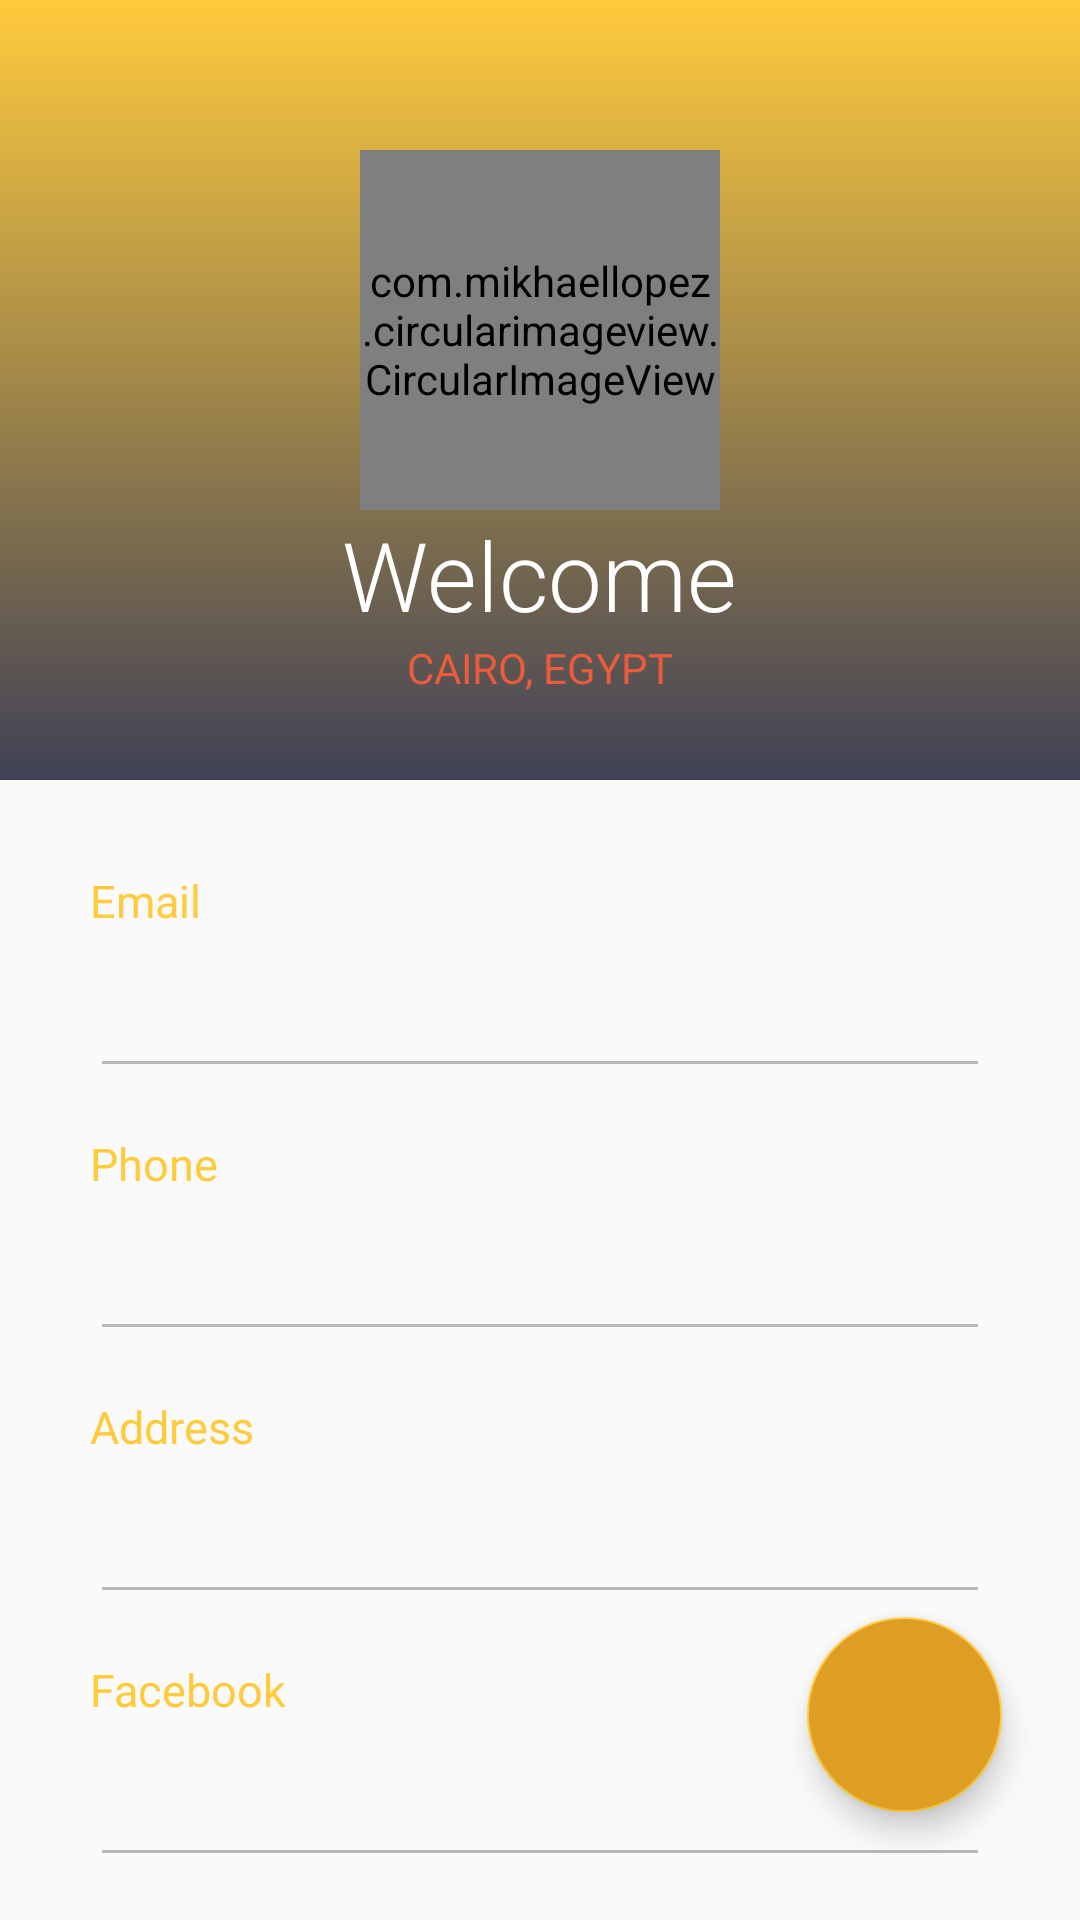

Reconstruct the res/layout file that produces this screen, plus the resources it refers to.
<!-- AndroidManifest.xml: application theme AppTheme -->
<!-- res/layout/activity_profile_.xml -->
<?xml version="1.0" encoding="utf-8"?>
<RelativeLayout xmlns:android="http://schemas.android.com/apk/res/android"
    xmlns:app="http://schemas.android.com/apk/res-auto"
    xmlns:tools="http://schemas.android.com/tools"
    android:layout_width="match_parent"
    android:layout_height="match_parent"
    tools:context=".Profile_Activity">

    <RelativeLayout
        android:id="@+id/rellay1"
        android:layout_width="match_parent"
        android:layout_height="260dp"
        android:background="@drawable/grad"
        android:paddingBottom="20dp">

        <com.mikhaellopez.circularimageview.CircularImageView
            android:id="@+id/user_image"
            android:layout_width="120dp"
            android:layout_height="120dp"
            android:layout_marginTop="50dp"
            android:layout_centerHorizontal="true"
            app:civ_border_color="@color/white"
            app:civ_border_width="1dp"
            app:civ_shadow="true"
            app:civ_shadow_radius="5dp"
            app:civ_shadow_color="@color/grey"
            android:src="@drawable/my_account_icon"/>


        <TextView
            android:id="@+id/profile_user_name"
            android:layout_width="wrap_content"
            android:layout_height="wrap_content"
            android:layout_below="@+id/user_image"
            android:layout_centerHorizontal="true"
            android:fontFamily="sans-serif-light"
            android:text="Welcome"
            android:textColor="@color/white"
            android:textSize="32sp" />

        <TextView
            android:id="@+id/nationality"
            android:layout_width="wrap_content"
            android:layout_height="wrap_content"
            android:layout_below="@+id/profile_user_name"
            android:layout_centerHorizontal="true"
            android:fontFamily="sans-serif"
            android:text="Cairo, Egypt"
            android:textAllCaps="true"
            android:textColor="#ec5b3c"
            android:textSize="14sp" />
        

    </RelativeLayout>


    <RelativeLayout
        android:layout_width="match_parent"
        android:layout_height="match_parent"
        android:layout_below="@id/rellay1">

        <LinearLayout
            android:layout_width="match_parent"
            android:layout_height="wrap_content"
            android:layout_marginLeft="30dp"
            android:layout_marginRight="30dp"
            android:layout_marginTop="30dp"
            android:orientation="vertical">

            <RelativeLayout
                android:layout_width="match_parent"
                android:layout_height="wrap_content">

                <TextView
                    android:id="@+id/email"
                    android:layout_width="wrap_content"
                    android:layout_height="wrap_content"
                    android:fontFamily="@font/calibri"
                    android:text="Email"
                    android:textColor="@color/standard"
                    android:textSize="15sp" />

                <EditText
                    android:enabled="false"
                    android:id="@+id/profile_user_email_edit"
                    android:layout_width="match_parent"
                    android:layout_height="wrap_content"
                    android:layout_below="@id/email"
                    android:fontFamily="sans-serif-thin"
                    android:textColor="#000000"
                    android:lines="1"
                    android:paddingBottom="18dp"
                    android:maxLines="1"
                    android:textSize="18sp" />



            </RelativeLayout>

            <RelativeLayout
                android:layout_width="match_parent"
                android:layout_height="wrap_content"
                android:layout_marginTop="15dp"
                android:orientation="vertical">

                <TextView
                    android:id="@+id/phone"
                    android:fontFamily="@font/calibri"
                    android:layout_width="wrap_content"
                    android:layout_height="wrap_content"
                    android:text="Phone"
                    android:textColor="@color/standard"
                    android:textSize="15sp" />

                <EditText
                    android:enabled="false"
                    android:id="@+id/profile_user_phone_edit"
                    android:layout_width="match_parent"
                    android:layout_height="wrap_content"
                    android:layout_below="@id/phone"
                    android:fontFamily="sans-serif-thin"
                    android:paddingBottom="18dp"
                    android:textColor="#000000"
                    android:lines="1"
                    android:maxLines="1"
                    android:textSize="18sp" />


            </RelativeLayout>

            <RelativeLayout
                android:layout_width="match_parent"
                android:layout_height="wrap_content"
                android:layout_marginTop="15dp"
                android:orientation="vertical">

                <TextView
                    android:id="@+id/address"
                    android:fontFamily="@font/calibri"
                    android:layout_width="wrap_content"
                    android:layout_height="wrap_content"
                    android:text="Address"
                    android:textColor="@color/standard"
                    android:textSize="15sp" />

                <EditText
                    android:enabled="false"
                    android:id="@+id/profile_user_address_edit"
                    android:layout_width="match_parent"
                    android:layout_height="wrap_content"
                    android:layout_below="@id/address"
                    android:fontFamily="sans-serif-thin"
                    android:textColor="#000000"
                    android:paddingBottom="18dp"
                    android:lines="1"
                    android:maxLines="1"
                    android:textSize="18sp" />


            </RelativeLayout>

            <RelativeLayout
                android:layout_width="match_parent"
                android:layout_height="wrap_content"
                android:layout_marginTop="15dp"
                android:orientation="vertical">

                <TextView
                    android:id="@+id/facebook"
                    android:fontFamily="@font/calibri"
                    android:layout_width="wrap_content"
                    android:layout_height="wrap_content"
                    android:text="Facebook"
                    android:textColor="@color/standard"
                    android:textSize="15sp" />

                <EditText
                    android:enabled="false"
                    android:id="@+id/profile_user_facebook_edit"
                    android:layout_width="match_parent"
                    android:layout_height="wrap_content"
                    android:layout_below="@id/facebook"
                    android:fontFamily="sans-serif-thin"
                    android:textColor="#000000"
                    android:paddingBottom="18dp"
                    android:lines="1"
                    android:maxLines="1"
                    android:textSize="18sp" />

            </RelativeLayout>


        </LinearLayout>

        <LinearLayout
            android:layout_width="match_parent"
            android:layout_height="wrap_content"
            android:layout_alignParentBottom="true"
            android:gravity="end"
            android:orientation="horizontal"
            android:weightSum="2"
            android:layout_marginBottom="20dp"
            android:layout_marginHorizontal="10dp">

            <com.google.android.material.floatingactionbutton.FloatingActionButton
                android:id="@+id/fab"
                android:layout_width="wrap_content"
                android:layout_height="wrap_content"
                android:clickable="true"
                android:src="@drawable/edit_pen_white"
                app:fabCustomSize="65dp"
                android:backgroundTint="@color/colorPrimary"
                app:rippleColor="#ec5b3c"
                android:layout_margin="16dp" />

        </LinearLayout>


    </RelativeLayout>

</RelativeLayout>
<!-- resources referenced by this layout -->
<resources>
  <color name="colorPrimary">#de9d23 </color>
  <color name="grey">#8B8B8B</color>
  <color name="standard">#ffcb3d </color>
  <color name="white">#FFFFFF</color>
  <!-- drawable grad (drawable-v24) -->
  <?xml version="1.0" encoding="utf-8"?>
  <shape xmlns:android="http://schemas.android.com/apk/res/android"
      android:shape="rectangle">
  
      <gradient
          android:angle="90"
          android:endColor="@color/standard"
          android:startColor="#404156"
          />
  
  </shape>
  <style name="AppTheme" parent="Theme.AppCompat.Light.NoActionBar">
          
          <item name="colorPrimary">@color/colorPrimary</item>
          <item name="colorPrimaryDark">@color/standard</item>
          <item name="colorAccent">@color/colorAccent</item>
      </style>
  <color name="colorAccent">#ffcb3d</color>
</resources>
